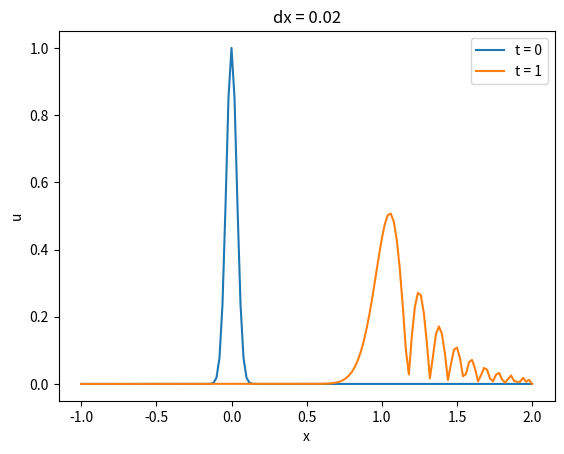
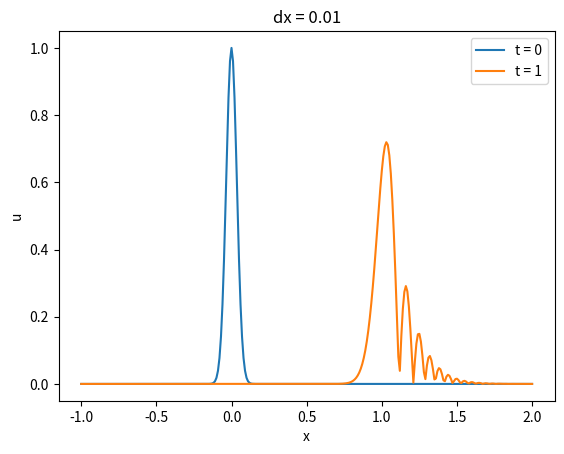
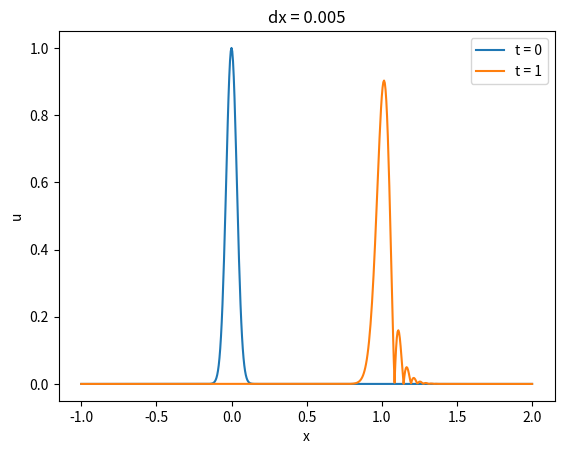
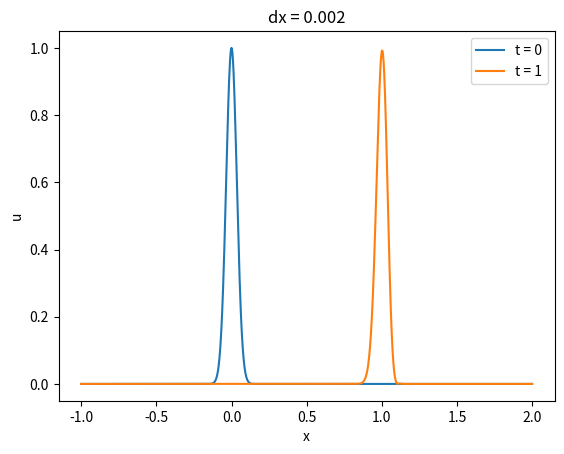
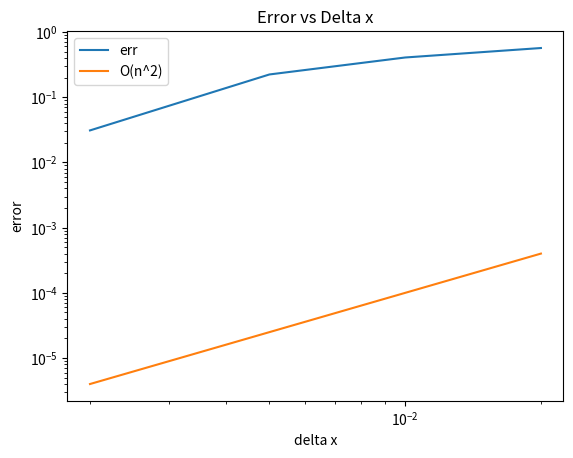
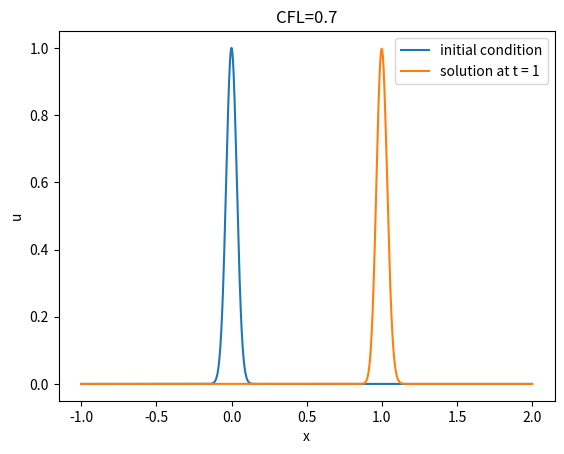
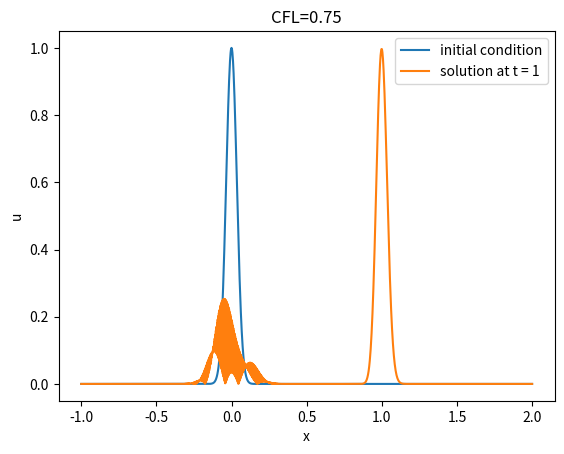

The script that saved these images, in order:
import numpy as np
import matplotlib.pyplot as plt

def exact_sol(x, t):
    return np.exp(-400*(x-t)*(x-t))

def FDM(u, dx, f1, f2, f3, A):
    f = A @ u / (-2*dx) 
    f = np.insert(f,[0,len(f)],[0,0])
    return f, f1, f2

def AB3(u, dt, f1, f2, f3):
    return u + dt * (23/12*f1 -16/12*f2 + 5/12*f3)

#part 1
delta_x = [0.02, 0.01, 0.005, 0.002]
err = []

for i in range(4):
    
    plt.figure()
    dx = delta_x[i]
    n = int(3/dx)+1
    x_list = np.linspace(-1, 2, n)
    A = np.zeros((n-2,n))
    for i in range(n-2):
        A[i,i]=-1
        A[i,i+2]=1
    dt = 0.5 * dx
    
    sol1 = exact_sol(x_list, 1) 
    u0 = exact_sol(x_list, 0)
    u1 = exact_sol(x_list, -dt)
    u2 = exact_sol(x_list, -2*dt)
    u = u0
    
    f1, d1, d2 = FDM(u0, dx, 0, 0, 0, A)
    f2, d1, d2 = FDM(u1, dx, 0, 0, 0, A)
    f3, d1, d2 = FDM(u2, dx, 0, 0, 0, A)
    
    for i in range(n*2):      
        u = AB3(u, dt, f1, f2, f3)
        f1, f2, f3 = FDM(u, dx, f1, f2, f3, A)
        
    err.append(np.max(np.abs(np.abs(u) - sol1)))
    plt.title("dx = " + str(dx))
    plt.xlabel("x")
    plt.ylabel("u")
    plt.plot(x_list, u0, label = "t = 0")
    plt.plot(x_list, np.abs(u), label = "t = 1")
    plt.legend()

plt.figure()
plt.title("Error vs Delta x")
plt.xlabel("delta x")
plt.ylabel("error")
plt.loglog(delta_x, err,label="err")
#plt.loglog(delta_x,delta_x,label="O(n)")
plt.loglog(delta_x,np.power(delta_x,2),label="O(n^2)")
#plt.loglog(delta_x,np.power(delta_x,3),label="O(n^3)")
plt.legend()

#part 2
plt.figure()
dx = 0.002
n = int(3/dx)+1
x_list = np.linspace(-1, 2, n)
A = np.zeros((n-2,n))
for i in range(n-2):
    A[i,i]=-1
    A[i,i+2]=1
dt = 0.7 * dx

sol1 = exact_sol(x_list, 1)
u0 = exact_sol(x_list, 0)
u1 = exact_sol(x_list, -dt)
u2 = exact_sol(x_list, -2*dt)
u = u0

f1, d1, d2 = FDM(u0, dx, 0, 0, 0, A)
f2, d1, d2 = FDM(u1, dx, 0, 0, 0, A)
f3, d1, d2 = FDM(u2, dx, 0, 0, 0, A)

for i in range(715):      
    u = AB3(u, dt, f1, f2, f3)
    f1, f2, f3 = FDM(u, dx, f1, f2, f3, A)

plt.title("CFL=0.7")
plt.xlabel("x")
plt.ylabel("u")
plt.plot(x_list, u0, label = "initial condition")
plt.plot(x_list, np.abs(u), label = "solution at t = 1")
plt.legend()

 
plt.figure()
dx = 0.002
n = int(3/dx)+1
x_list = np.linspace(-1, 2, n)
A = np.zeros((n-2,n))
for i in range(n-2):
    A[i,i]=-1
    A[i,i+2]=1
dt = 0.75 * dx

sol1 = exact_sol(x_list, 1)
u0 = exact_sol(x_list, 0)
u1 = exact_sol(x_list, -dt)
u2 = exact_sol(x_list, -2*dt)
u = u0

f1, d1, d2 = FDM(u0, dx, 0, 0, 0, A)
f2, d1, d2 = FDM(u1, dx, 0, 0, 0, A)
f3, d1, d2 = FDM(u2, dx, 0, 0, 0, A)

for i in range(667):      
    u = AB3(u, dt, f1, f2, f3)
    f1, f2, f3 = FDM(u, dx, f1, f2, f3, A)

plt.title("CFL=0.75")
plt.xlabel("x")
plt.ylabel("u")
plt.plot(x_list, u0, label = "initial condition")
plt.plot(x_list, np.abs(u), label = "solution at t = 1")
plt.legend()
